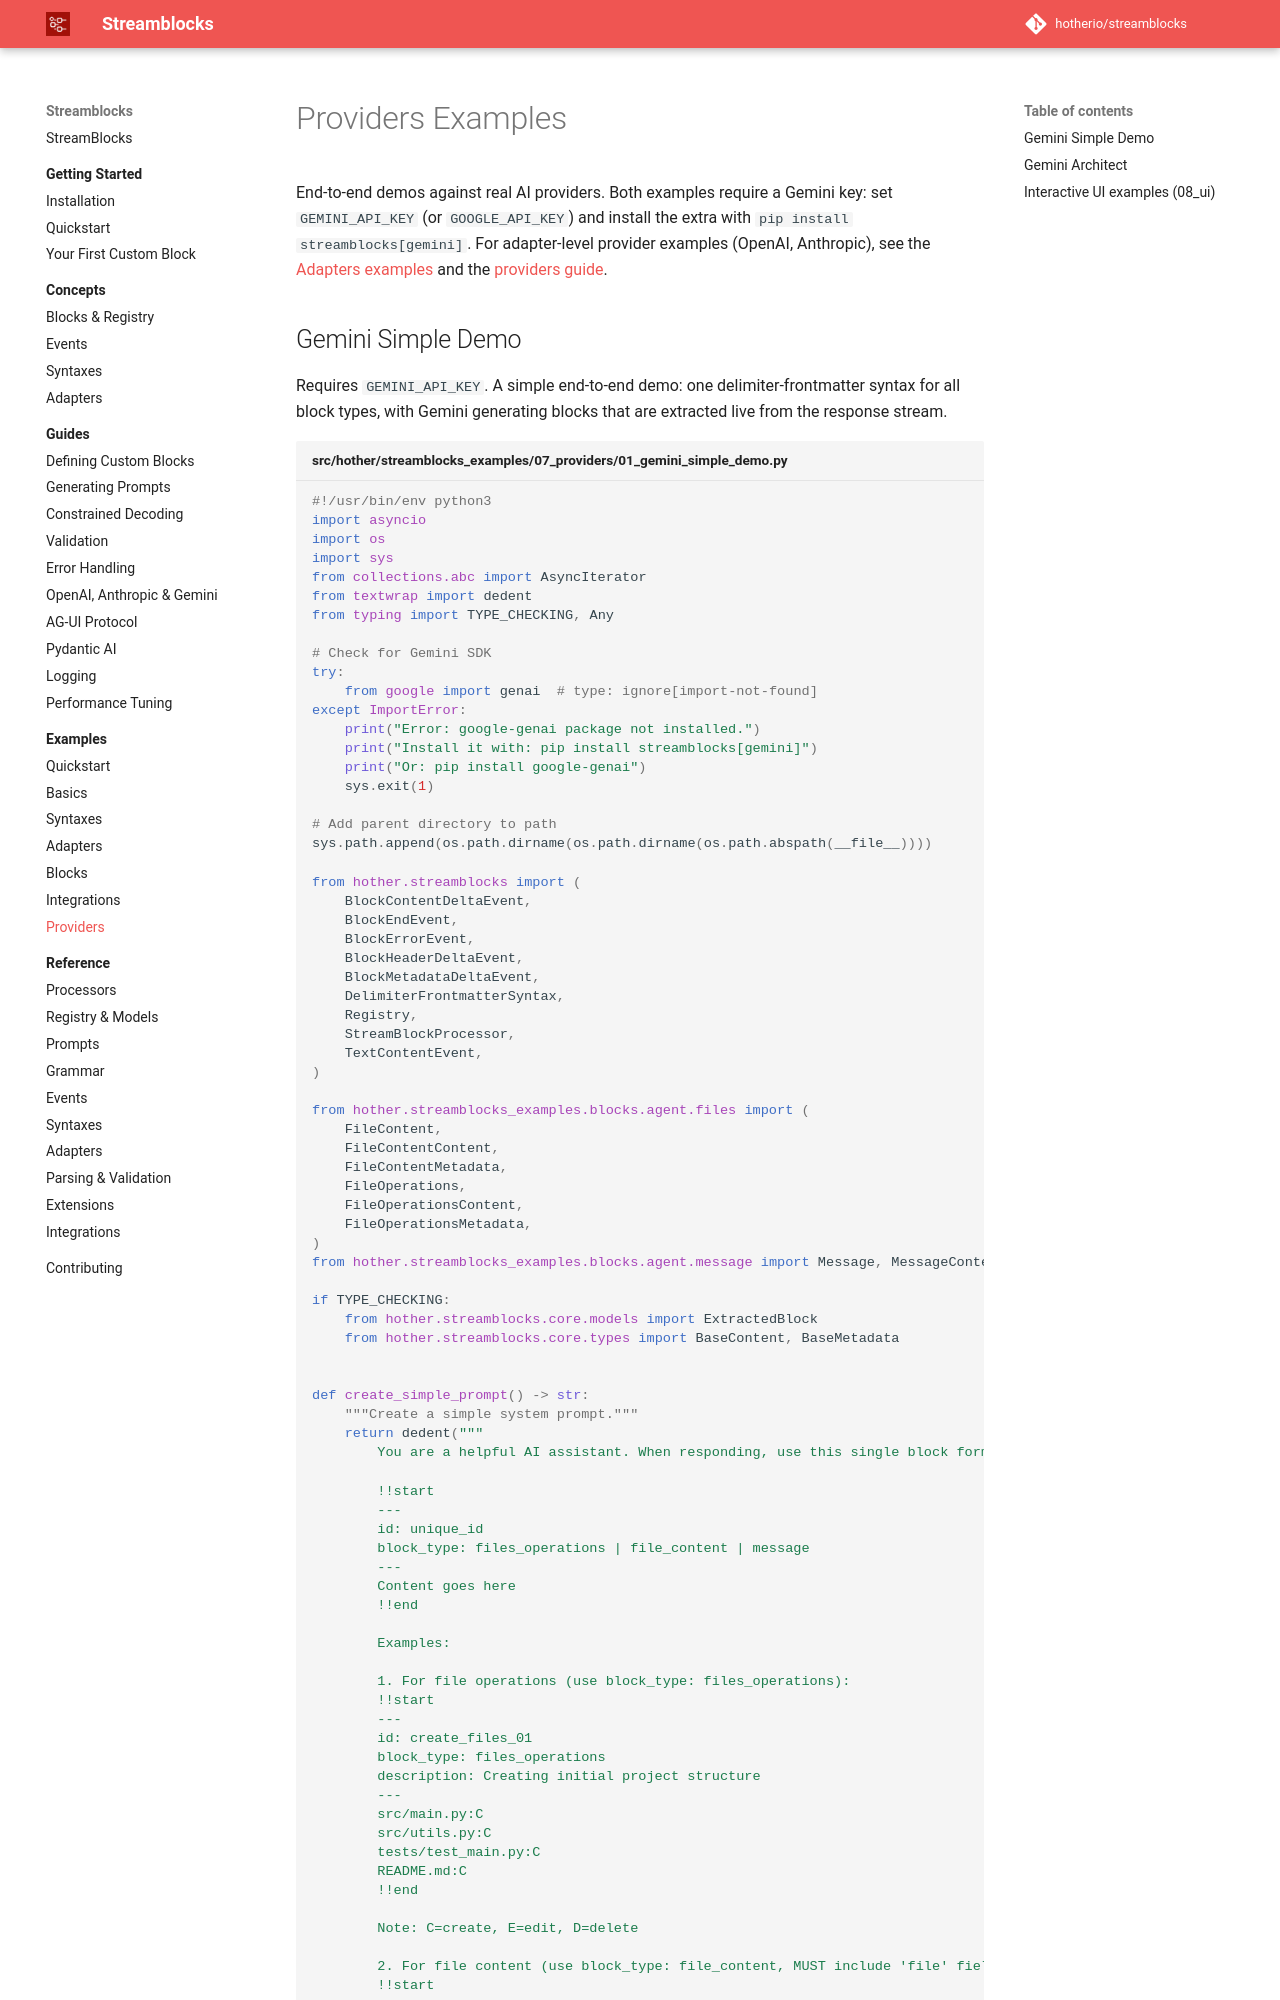

repository: hotherio/streamblocks · page: v0.10/examples/providers/index.html · generator: mkdocs

# Providers Examples

End-to-end demos against real AI providers. Both examples require a Gemini key: set `GEMINI_API_KEY` (or `GOOGLE_API_KEY`) and install the extra with `pip install streamblocks[gemini]`. For adapter-level provid
